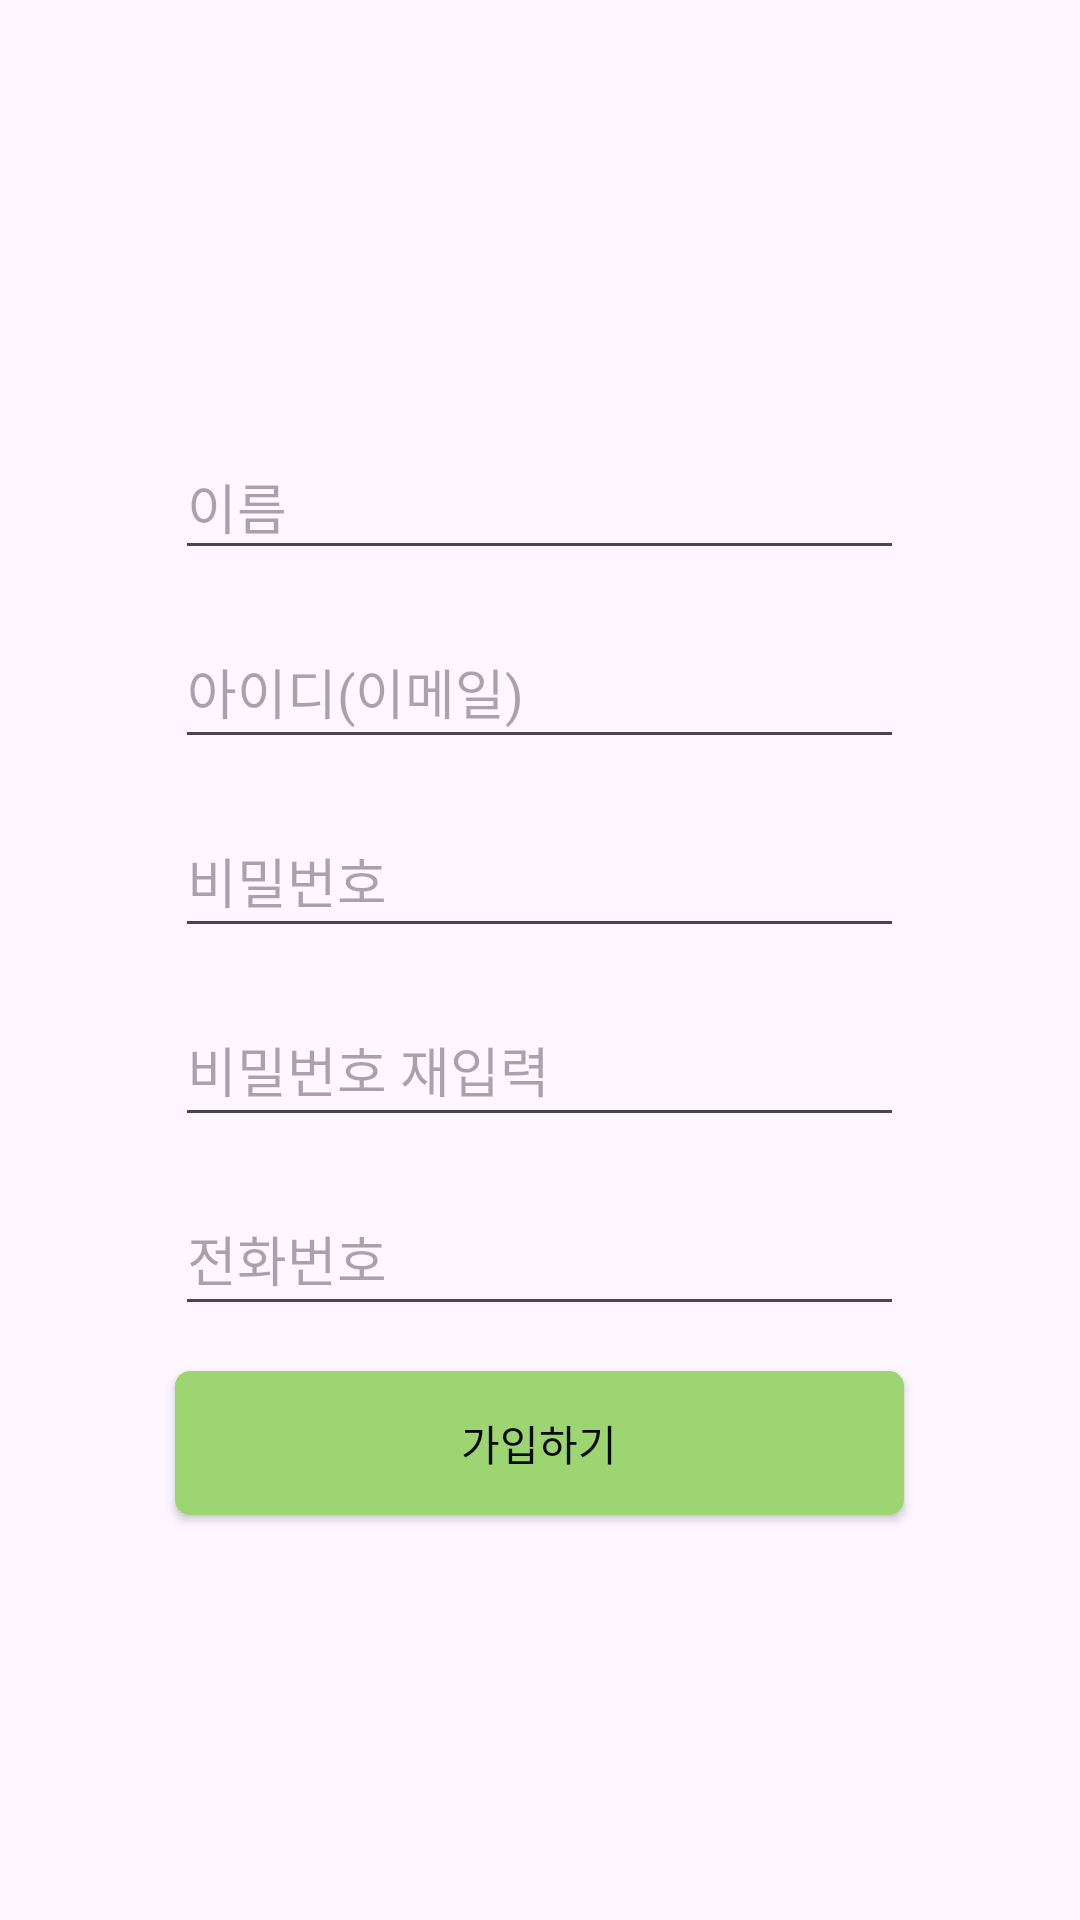

This screen was rendered from an Android layout file. Write that file and the resources it references.
<!-- AndroidManifest.xml: application theme Theme.CodeBlack -->
<!-- res/layout/activity_sign.xml -->
<?xml version="1.0" encoding="utf-8"?>
<LinearLayout xmlns:android="http://schemas.android.com/apk/res/android"
    xmlns:app="http://schemas.android.com/apk/res-auto"
    xmlns:tools="http://schemas.android.com/tools"
    android:layout_width="match_parent"
    android:layout_height="wrap_content"
    android:gravity="center"
    android:orientation="vertical"
    android:layout_marginTop="120dp">


    <EditText
        android:layout_width="243dp"
        android:layout_height="45dp"
        android:layout_marginTop="10dp"
        android:hint="이름"
        />
    <EditText
        android:layout_width="243dp"
        android:layout_height="48dp"
        android:layout_marginTop="15dp"
        android:hint="아이디(이메일)"
         />
    <EditText
        android:layout_width="243dp"
        android:layout_height="48dp"
        android:layout_marginTop="15dp"
        android:hint="비밀번호"
        />
    <EditText
        android:layout_width="243dp"
        android:layout_height="48dp"
        android:layout_marginTop="15dp"
        android:hint="비밀번호 재입력"
        />
    <EditText
        android:layout_width="243dp"
        android:layout_height="48dp"
        android:layout_marginTop="15dp"
        android:hint="전화번호"
        />

    <Button
        android:layout_width="243dp"
        android:layout_height="48dp"
        android:layout_marginTop="15dp"
        android:text="가입하기"
        android:textColor="#0B0B0B"
        android:background="@drawable/button_style"

        />




</LinearLayout>
<!-- resources referenced by this layout -->
<resources>
  <!-- drawable button_style (drawable) -->
  <?xml version="1.0" encoding="utf-8"?>
      <shape xmlns:android="http://schemas.android.com/apk/res/android"
          android:padding="10dp"
          android:shape="rectangle" >
          <solid android:color="#9ED573" />
          <corners
              android:bottomLeftRadius="5dp"
              android:bottomRightRadius="5dp"
              android:topLeftRadius="5dp"
              android:topRightRadius="5dp" />
      </shape>
  <style name="Theme.CodeBlack" parent="Base.Theme.CodeBlack" />
  <style name="Base.Theme.CodeBlack" parent="Theme.Material3.DayNight.NoActionBar">
          
          
      </style>
</resources>
